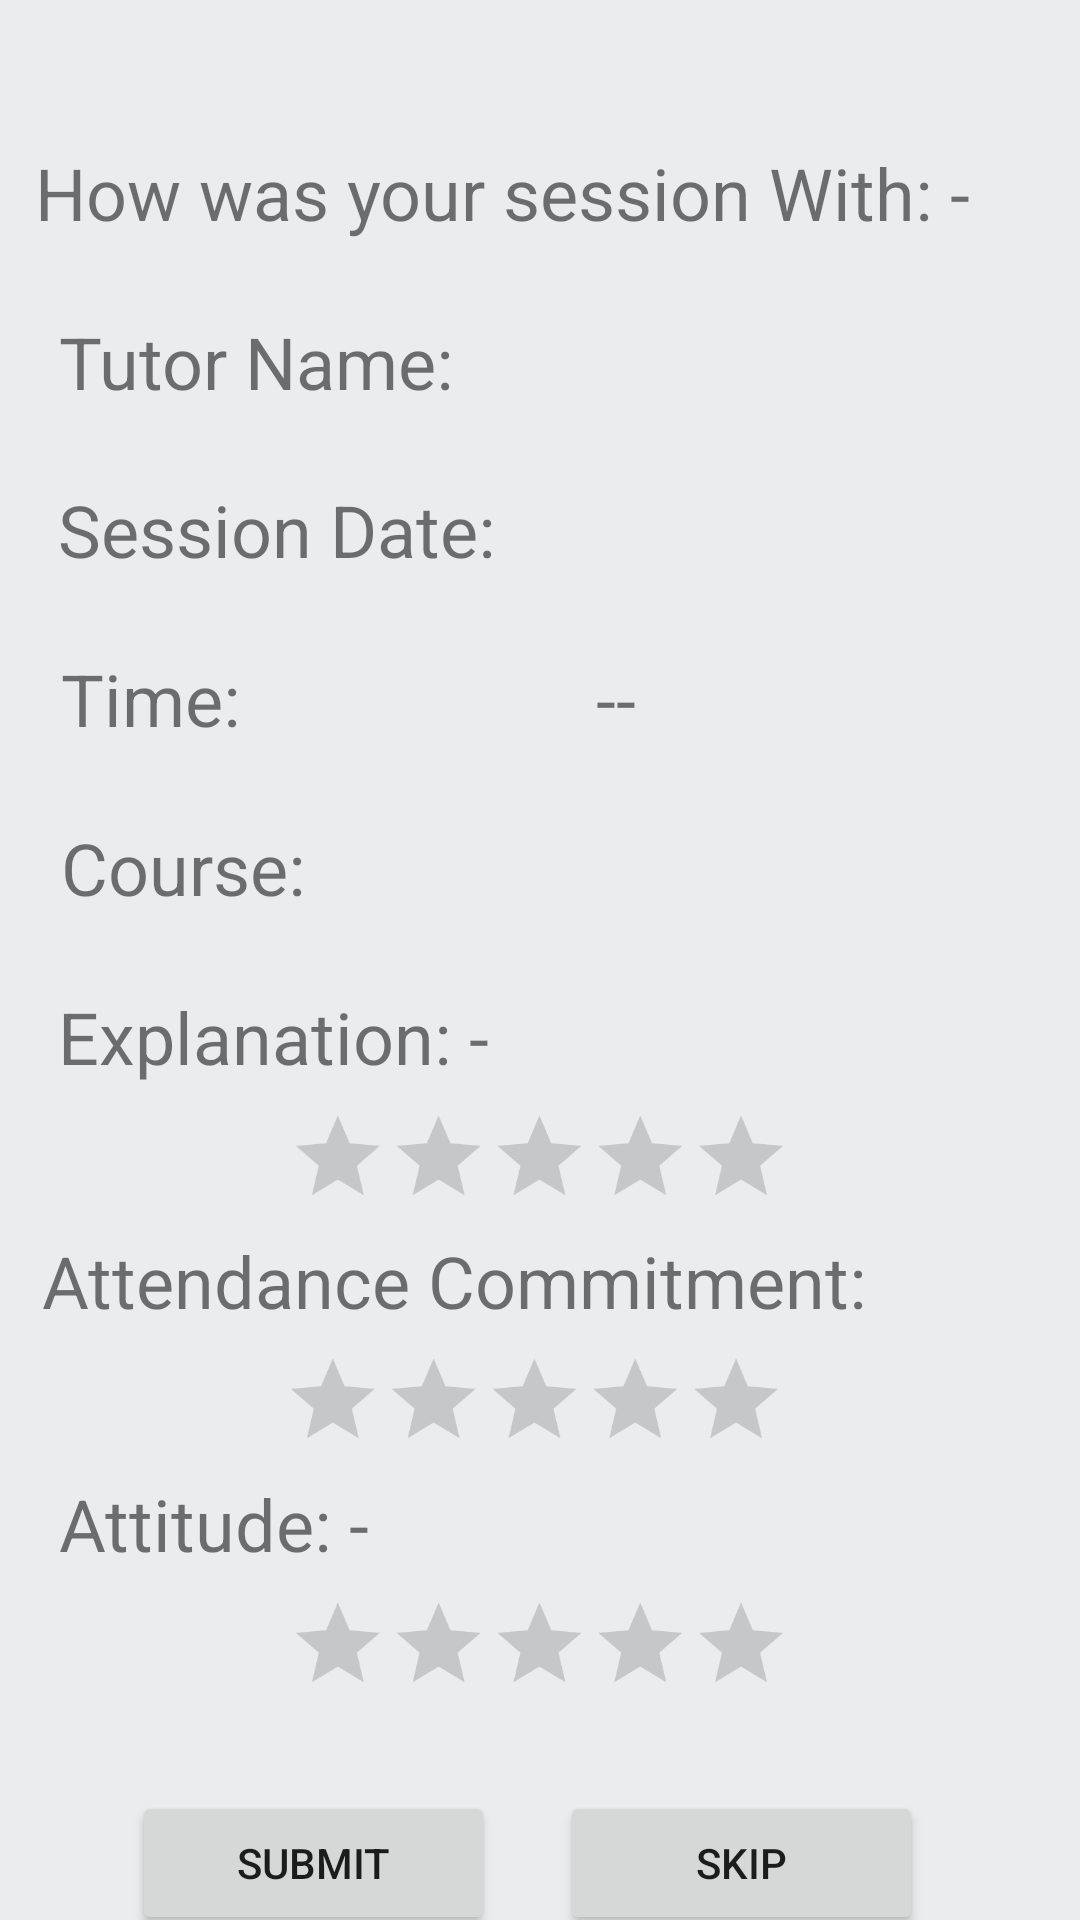

Reconstruct the res/layout file that produces this screen, plus the resources it refers to.
<!-- AndroidManifest.xml: application theme AppTheme -->
<!-- res/layout/activity_tutor_rating.xml -->
<?xml version="1.0" encoding="utf-8"?>
<androidx.constraintlayout.widget.ConstraintLayout xmlns:android="http://schemas.android.com/apk/res/android"
    xmlns:app="http://schemas.android.com/apk/res-auto"
    xmlns:tools="http://schemas.android.com/tools"
    android:layout_width="match_parent"
    android:layout_height="match_parent"
    tools:context=".ActivityTutorRating"
    android:background="#EAECEE"
    >

    <TextView
        android:id="@+id/appointment_date_rating"
        android:layout_width="wrap_content"
        android:layout_height="wrap_content"
        android:layout_marginTop="24dp"
        android:text="Session Date: "
        android:textSize="24sp"
        app:layout_constraintEnd_toEndOf="parent"
        app:layout_constraintHorizontal_bias="0.092"
        app:layout_constraintStart_toStartOf="parent"
        app:layout_constraintTop_toBottomOf="@+id/appointment_tutor__name_info_rating" />

    <TextView
        android:id="@+id/appointment_time_rating"
        android:layout_width="wrap_content"
        android:layout_height="wrap_content"
        android:layout_marginTop="24dp"
        android:text="Time:"
        android:textSize="24sp"
        app:layout_constraintEnd_toEndOf="parent"
        app:layout_constraintHorizontal_bias="0.068"
        app:layout_constraintStart_toStartOf="parent"
        app:layout_constraintTop_toBottomOf="@+id/appointment_date_info_rating" />

    <TextView
        android:id="@+id/appointment_date_info_rating"
        android:layout_width="wrap_content"
        android:layout_height="wrap_content"
        android:layout_marginTop="24dp"
        android:text=""
        android:textSize="24sp"
        app:layout_constraintEnd_toEndOf="parent"
        app:layout_constraintHorizontal_bias="0.144"
        app:layout_constraintStart_toEndOf="@+id/appointment_date_rating"
        app:layout_constraintTop_toBottomOf="@+id/appointment_tutor__name_info_rating" />

    <TextView
        android:id="@+id/appointment_time_info_from_rating"
        android:layout_width="wrap_content"
        android:layout_height="wrap_content"
        android:layout_marginTop="24dp"
        android:text=""
        android:textSize="24sp"
        app:layout_constraintEnd_toEndOf="parent"
        app:layout_constraintHorizontal_bias="0.345"
        app:layout_constraintStart_toStartOf="parent"
        app:layout_constraintTop_toBottomOf="@+id/appointment_date_info_rating" />

    <TextView
        android:id="@+id/appointment_time_info_to_rating"
        android:layout_width="wrap_content"
        android:layout_height="wrap_content"
        android:layout_marginTop="24dp"
        android:text=""
        android:textSize="24sp"
        app:layout_constraintEnd_toEndOf="parent"
        app:layout_constraintHorizontal_bias="0.837"
        app:layout_constraintStart_toStartOf="parent"
        app:layout_constraintTop_toBottomOf="@+id/appointment_date_info_rating" />

    <TextView
        android:id="@+id/textView13"
        android:layout_width="wrap_content"
        android:layout_height="wrap_content"
        android:layout_marginTop="24dp"
        android:text="--"
        android:textSize="24sp"
        app:layout_constraintEnd_toStartOf="@+id/appointment_time_info_to_rating"
        app:layout_constraintHorizontal_bias="0.454"
        app:layout_constraintStart_toEndOf="@+id/appointment_time_info_from_rating"
        app:layout_constraintTop_toBottomOf="@+id/appointment_date_info_rating" />

    <TextView
        android:id="@+id/appointment_tutor_name_rating"
        android:layout_width="wrap_content"
        android:layout_height="wrap_content"
        android:layout_marginTop="24dp"
        android:text="Tutor Name:"
        android:textSize="24sp"
        app:layout_constraintEnd_toEndOf="parent"
        app:layout_constraintHorizontal_bias="0.086"
        app:layout_constraintStart_toStartOf="parent"
        app:layout_constraintTop_toBottomOf="@+id/session_rating_tv" />

    <TextView
        android:id="@+id/appointment_tutor__name_info_rating"
        android:layout_width="wrap_content"
        android:layout_height="wrap_content"
        android:layout_marginTop="104dp"
        android:text=""
        android:textSize="24sp"
        app:layout_constraintEnd_toEndOf="parent"
        app:layout_constraintHorizontal_bias="0.243"
        app:layout_constraintStart_toEndOf="@+id/appointment_tutor_name_rating"
        app:layout_constraintTop_toTopOf="parent" />

    <TextView
        android:id="@+id/session_rating_tv"
        android:layout_width="wrap_content"
        android:layout_height="wrap_content"
        android:layout_marginTop="48dp"
        android:text="How was your session With: -"
        android:textSize="24sp"
        app:layout_constraintEnd_toEndOf="parent"
        app:layout_constraintHorizontal_bias="0.24"
        app:layout_constraintStart_toStartOf="parent"
        app:layout_constraintTop_toTopOf="parent" />

    <TextView
        android:id="@+id/explanation_tv_rating"
        android:layout_width="wrap_content"
        android:layout_height="wrap_content"
        android:layout_marginTop="24dp"
        android:text="Explanation: -"
        android:textSize="24sp"
        app:layout_constraintEnd_toEndOf="parent"
        app:layout_constraintHorizontal_bias="0.089"
        app:layout_constraintStart_toStartOf="parent"
        app:layout_constraintTop_toBottomOf="@+id/appointment_course_rating" />

    <RatingBar
        android:id="@+id/explanation_rating"
        android:layout_width="241dp"
        android:layout_height="49dp"
        android:scaleX=".7"
        android:scaleY=".7"
        app:layout_constraintEnd_toEndOf="parent"
        app:layout_constraintStart_toStartOf="parent"
        app:layout_constraintTop_toBottomOf="@+id/explanation_tv_rating" />

    <TextView
        android:id="@+id/respecting_time_tv_rating"
        android:layout_width="287dp"
        android:layout_height="32dp"
        android:text="Attendance Commitment: -"
        android:textSize="24sp"
        app:layout_constraintEnd_toEndOf="parent"
        app:layout_constraintHorizontal_bias="0.193"
        app:layout_constraintStart_toStartOf="parent"
        app:layout_constraintTop_toBottomOf="@+id/explanation_rating" />

    <RatingBar
        android:id="@+id/respecting_time_rating"
        android:layout_width="241dp"
        android:layout_height="49dp"
        android:scaleX=".7"
        android:scaleY=".7"
        app:layout_constraintEnd_toEndOf="parent"
        app:layout_constraintHorizontal_bias="0.488"
        app:layout_constraintStart_toStartOf="parent"
        app:layout_constraintTop_toBottomOf="@+id/respecting_time_tv_rating" />

    <TextView
        android:id="@+id/attitude_tv_rating"
        android:layout_width="wrap_content"
        android:layout_height="wrap_content"
        android:text="Attitude: -"
        android:textSize="24sp"
        app:layout_constraintEnd_toEndOf="parent"
        app:layout_constraintHorizontal_bias="0.077"
        app:layout_constraintStart_toStartOf="parent"
        app:layout_constraintTop_toBottomOf="@+id/respecting_time_rating" />

    <RatingBar
        android:id="@+id/attitude_rating"
        android:layout_width="241dp"
        android:layout_height="49dp"
        android:scaleX=".7"
        android:scaleY=".7"
        app:layout_constraintEnd_toEndOf="parent"
        app:layout_constraintStart_toStartOf="parent"
        app:layout_constraintTop_toBottomOf="@+id/attitude_tv_rating" />

    <Button
        android:id="@+id/submit_rating_button"
        android:layout_width="121dp"
        android:layout_height="48dp"
        android:layout_marginStart="44dp"
        android:layout_marginLeft="44dp"
        android:layout_marginTop="24dp"
        android:text="submit"
        app:layout_constraintStart_toStartOf="parent"
        app:layout_constraintTop_toBottomOf="@+id/attitude_rating" />

    <Button
        android:id="@+id/skip_rating_button"
        android:layout_width="121dp"
        android:layout_height="48dp"
        android:layout_marginTop="24dp"
        android:layout_marginEnd="44dp"
        android:layout_marginRight="44dp"
        android:text="skip"
        app:layout_constraintEnd_toEndOf="parent"
        app:layout_constraintHorizontal_bias="0.726"
        app:layout_constraintStart_toEndOf="@+id/submit_rating_button"
        app:layout_constraintTop_toBottomOf="@+id/attitude_rating" />

    <TextView
        android:id="@+id/appointment_course_rating"
        android:layout_width="wrap_content"
        android:layout_height="wrap_content"
        android:layout_marginTop="24dp"
        android:text="Course: "
        android:textSize="24sp"
        app:layout_constraintEnd_toEndOf="parent"
        app:layout_constraintHorizontal_bias="0.074"
        app:layout_constraintStart_toStartOf="parent"
        app:layout_constraintTop_toBottomOf="@+id/appointment_time_rating" />

    <TextView
        android:id="@+id/appointment_course_info_rating"
        android:layout_width="wrap_content"
        android:layout_height="wrap_content"
        android:layout_marginTop="24dp"
        android:text=""
        android:textSize="24sp"
        app:layout_constraintEnd_toEndOf="parent"
        app:layout_constraintHorizontal_bias="0.408"
        app:layout_constraintStart_toStartOf="parent"
        app:layout_constraintTop_toBottomOf="@+id/appointment_time_rating" />

</androidx.constraintlayout.widget.ConstraintLayout>
<!-- resources referenced by this layout -->
<resources>
  <style name="AppTheme" parent="Theme.AppCompat.Light.NoActionBar"> //Theme.AppCompat.Light.DarkActionBar wiil show the name of the application in the top.
          
          <item name="colorPrimary">@color/colorPrimary</item>
          <item name="colorPrimaryDark">@color/colorPrimaryDark</item>
          <item name="colorAccent">@color/colorPrimary</item>
      </style>
  <!-- not gathered from this repository: default colours our renderer supplied (Android Studio template values) -->
  <color name="colorPrimary">#FF6200EE</color>
  <color name="colorPrimaryDark">#FF3700B3</color>
</resources>
